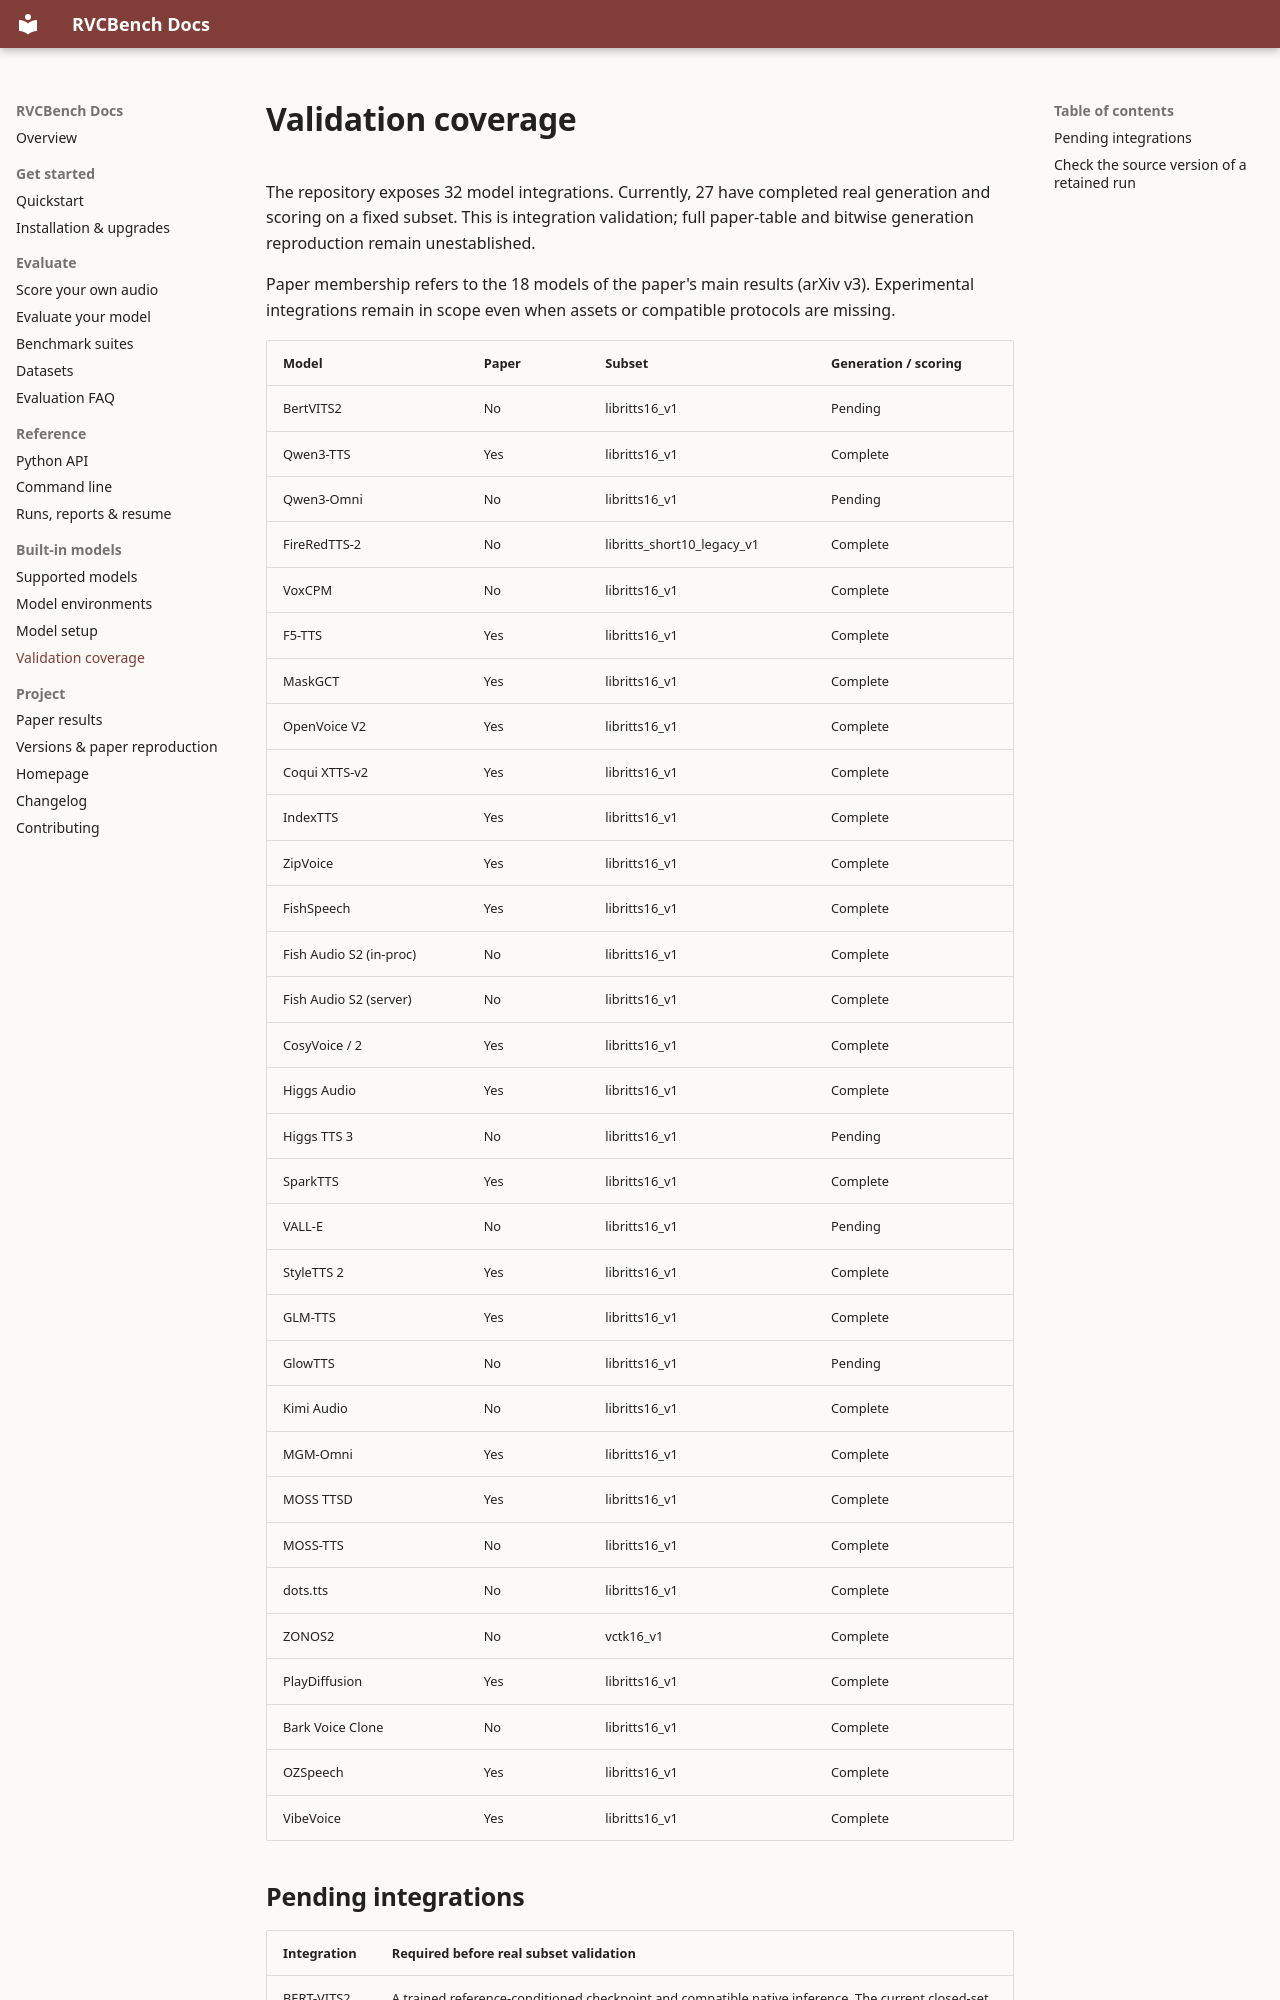

repository: Nanboy-Ronan/RVCBench · page: integrations/validation/index.html · generator: mkdocs

---
title: "Voice cloning integration validation coverage"
description: "Review RVCBench model integration checks and fixed-subset validation. Distinguish tested generation and scoring from full benchmark or paper reproduction."
---

# Validation coverage

The repository exposes 32 model integrations. Currently, 27 have completed
real generation and scoring on a fixed subset. This is integration validation;
full paper-table and bitwise generation reproduction remain unestablished.

Paper membership refers to the 18 models of the paper's main results (arXiv v3). Experimental
integrations remain in scope even when assets or compatible protocols are missing.

| Model | Paper | Subset | Generation / scoring |
| --- | --- | --- | --- |
| BertVITS2 | No | libritts16_v1 | Pending |
| Qwen3-TTS | Yes | libritts16_v1 | Complete |
| Qwen3-Omni | No | libritts16_v1 | Pending |
| FireRedTTS-2 | No | libritts_short10_legacy_v1 | Complete |
| VoxCPM | No | libritts16_v1 | Complete |
| F5-TTS | Yes | libritts16_v1 | Complete |
| MaskGCT | Yes | libritts16_v1 | Complete |
| OpenVoice V2 | Yes | libritts16_v1 | Complete |
| Coqui XTTS-v2 | Yes | libritts16_v1 | Complete |
| IndexTTS | Yes | libritts16_v1 | Complete |
| ZipVoice | Yes | libritts16_v1 | Complete |
| FishSpeech | Yes | libritts16_v1 | Complete |
| Fish Audio S2 (in-proc) | No | libritts16_v1 | Complete |
| Fish Audio S2 (server) | No | libritts16_v1 | Complete |
| CosyVoice / 2 | Yes | libritts16_v1 | Complete |
| Higgs Audio | Yes | libritts16_v1 | Complete |
| Higgs TTS 3 | No | libritts16_v1 | Pending |
| SparkTTS | Yes | libritts16_v1 | Complete |
| VALL-E | No | libritts16_v1 | Pending |
| StyleTTS 2 | Yes | libritts16_v1 | Complete |
| GLM-TTS | Yes | libritts16_v1 | Complete |
| GlowTTS | No | libritts16_v1 | Pending |
| Kimi Audio | No | libritts16_v1 | Complete |
| MGM-Omni | Yes | libritts16_v1 | Complete |
| MOSS TTSD | Yes | libritts16_v1 | Complete |
| MOSS-TTS | No | libritts16_v1 | Complete |
| dots.tts | No | libritts16_v1 | Complete |
| ZONOS2 | No | vctk16_v1 | Complete |
| PlayDiffusion | Yes | libritts16_v1 | Complete |
| Bark Voice Clone | No | libritts16_v1 | Complete |
| OZSpeech | Yes | libritts16_v1 | Complete |
| VibeVoice | Yes | libritts16_v1 | Complete |
